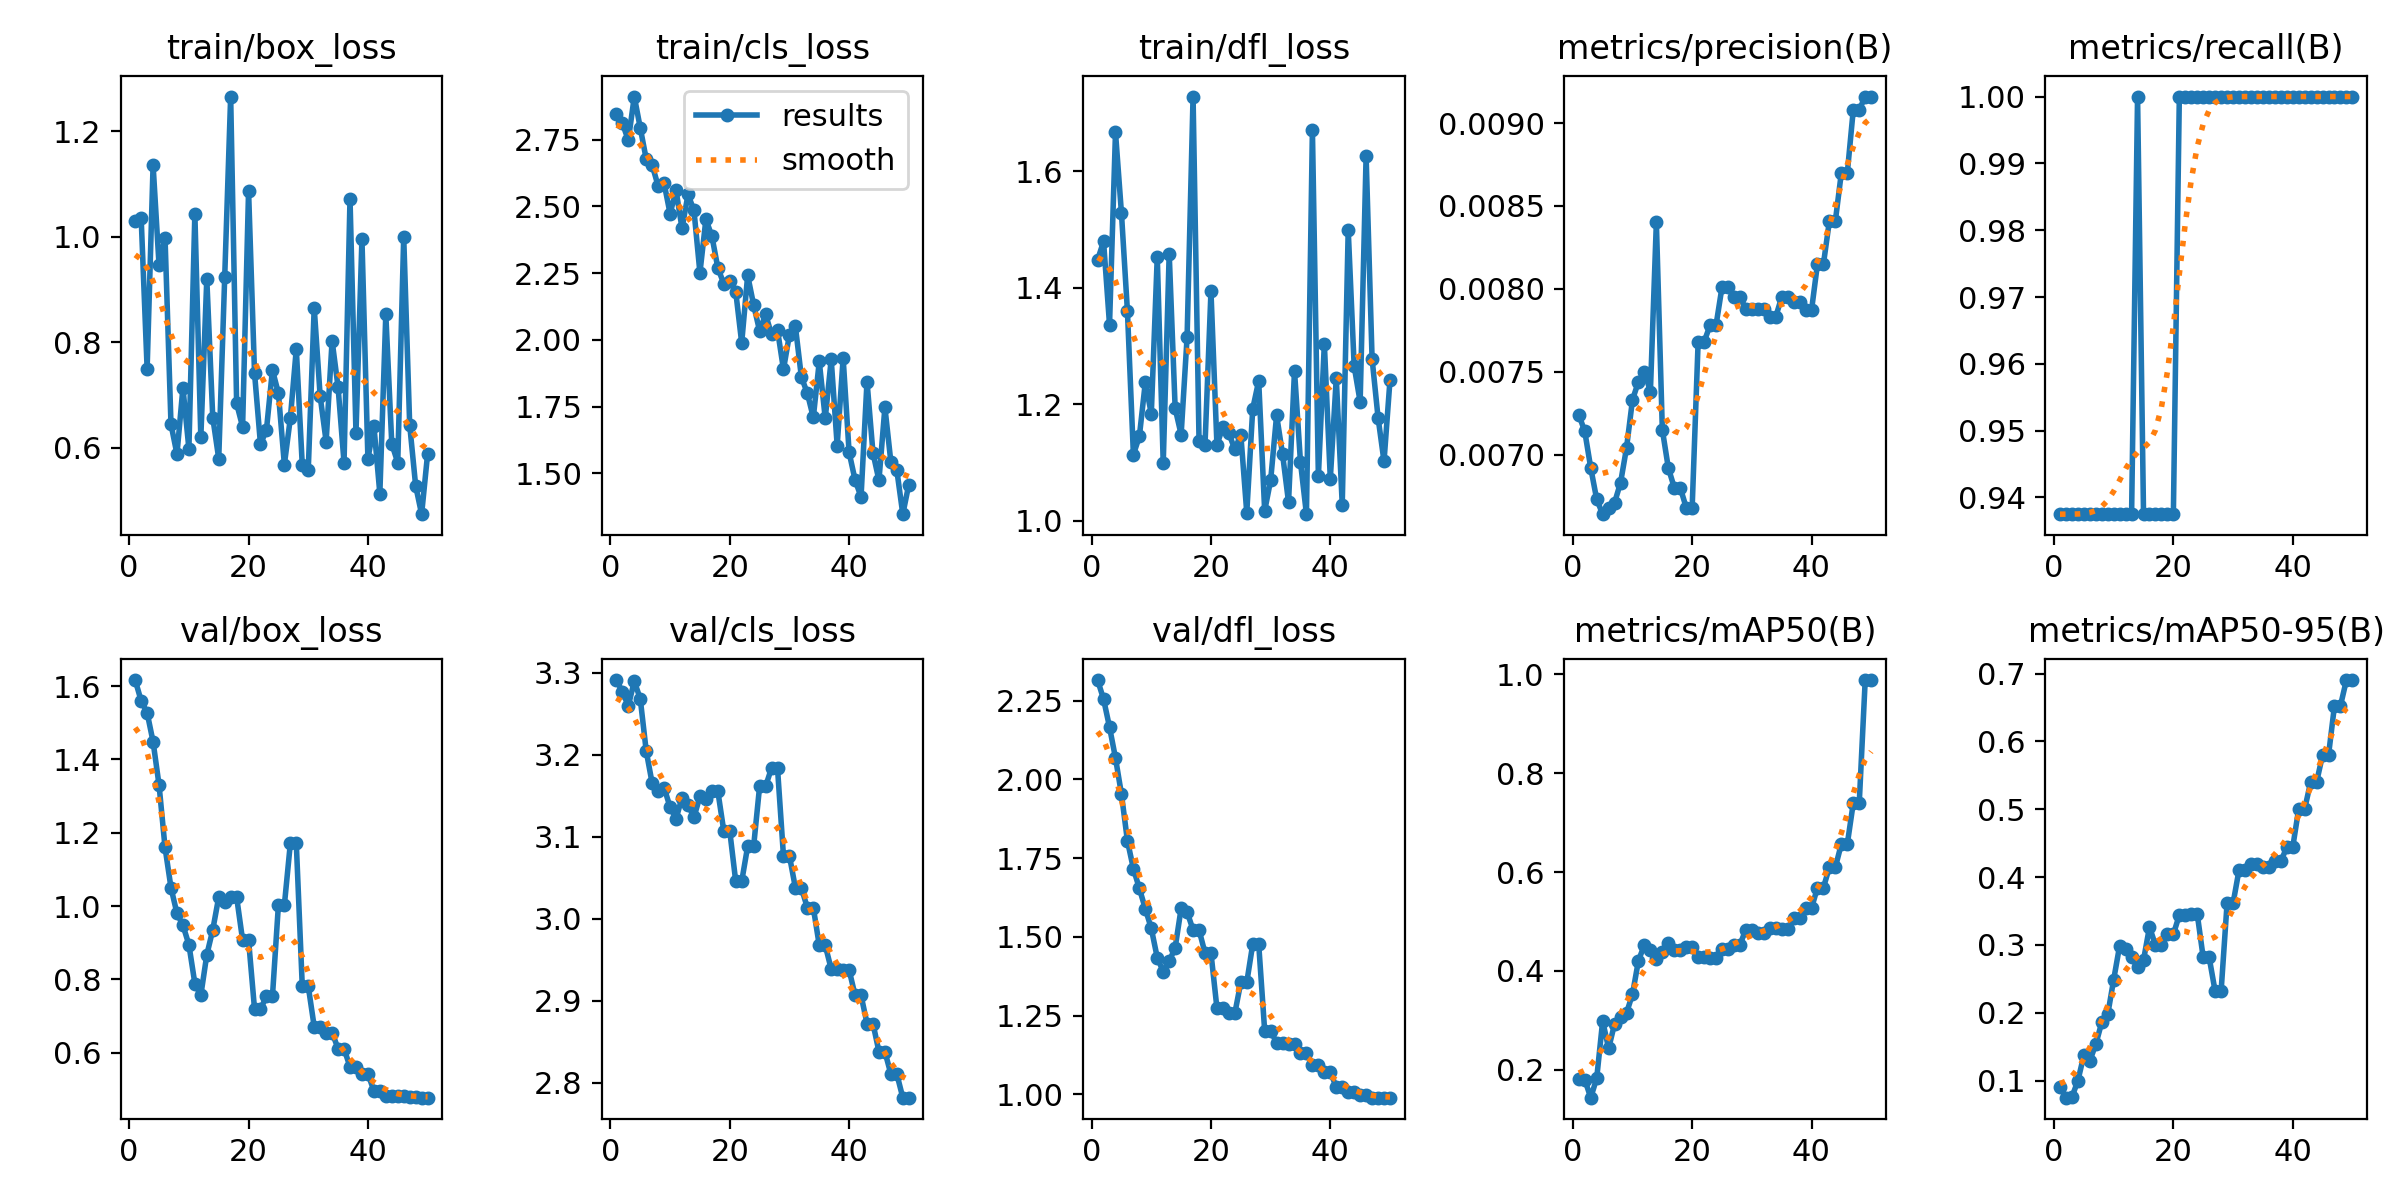

Data behind this chart, as committed beside it:
epoch, time, train/box_loss, train/cls_loss, train/dfl_loss, metrics/precision(B), metrics/recall(B), metrics/mAP50(B), metrics/mAP50-95(B), val/box_loss, val/cls_loss, val/dfl_loss, lr/pg0, lr/pg1, lr/pg2
1, 1.444, 1.029, 2.845, 1.448, 0.00724, 0.9375, 0.1809, 0.09103, 1.617, 3.291, 2.316, 0, 0, 0
2, 2.996, 1.036, 2.812, 1.48, 0.00714, 0.9375, 0.1802, 0.07477, 1.56, 3.277, 2.255, 1.63399e-05, 1.63399e-05, 1.63399e-05
3, 4.479, 0.7499, 2.748, 1.337, 0.00692, 0.9375, 0.1436, 0.07557, 1.527, 3.26, 2.166, 3.20197e-05, 3.20197e-05, 3.20197e-05
4, 5.802, 1.136, 2.911, 1.667, 0.00673, 0.9375, 0.1826, 0.09979, 1.448, 3.29, 2.068, 4.70394e-05, 4.70394e-05, 4.70394e-05
5, 7.152, 0.9458, 2.794, 1.528, 0.00664, 0.9375, 0.2986, 0.1372, 1.33, 3.268, 1.953, 6.13989e-05, 6.13989e-05, 6.13989e-05
6, 8.444, 0.9983, 2.677, 1.36, 0.00668, 0.9375, 0.2434, 0.1291, 1.16, 3.205, 1.805, 7.50984e-05, 7.50984e-05, 7.50984e-05
7, 9.763, 0.6448, 2.655, 1.114, 0.00671, 0.9375, 0.293, 0.1535, 1.05, 3.165, 1.717, 8.81376e-05, 8.81376e-05, 8.81376e-05
8, 11.14, 0.5884, 2.576, 1.145, 0.00683, 0.9375, 0.3072, 0.1859, 0.9799, 3.156, 1.654, 0.0001005, 0.0001005, 0.0001005
9, 12.54, 0.7139, 2.586, 1.238, 0.00704, 0.9375, 0.315, 0.1974, 0.9477, 3.16, 1.589, 0.0001122, 0.0001122, 0.0001122
10, 13.89, 0.5987, 2.473, 1.183, 0.00733, 0.9375, 0.353, 0.2489, 0.8945, 3.136, 1.527, 0.0001233, 0.0001233, 0.0001233
11, 15.38, 1.044, 2.56, 1.453, 0.00744, 0.9375, 0.4209, 0.2989, 0.7886, 3.122, 1.434, 0.0001337, 0.0001337, 0.0001337
12, 16.74, 0.6202, 2.418, 1.098, 0.0075, 0.9375, 0.4525, 0.2933, 0.7566, 3.148, 1.39, 0.0001434, 0.0001434, 0.0001434
13, 18.11, 0.92, 2.545, 1.459, 0.00738, 0.9375, 0.4427, 0.2822, 0.8669, 3.139, 1.422, 0.0001525, 0.0001525, 0.0001525
14, 19.53, 0.6577, 2.485, 1.193, 0.0084, 1, 0.4237, 0.2667, 0.9349, 3.124, 1.465, 0.0001609, 0.0001609, 0.0001609
15, 21.01, 0.5798, 2.252, 1.148, 0.00715, 0.9375, 0.4378, 0.2777, 1.024, 3.149, 1.59, 0.0001687, 0.0001687, 0.0001687
16, 22.47, 0.9231, 2.451, 1.315, 0.00692, 0.9375, 0.4574, 0.3263, 1.012, 3.146, 1.579, 0.0001758, 0.0001758, 0.0001758
17, 23.91, 1.265, 2.389, 1.728, 0.0068, 0.9375, 0.4426, 0.2998, 1.024, 3.156, 1.522, 0.0001822, 0.0001822, 0.0001822
18, 25.26, 0.6842, 2.27, 1.138, 0.0068, 0.9375, 0.4426, 0.2998, 1.024, 3.156, 1.522, 0.000188, 0.000188, 0.000188
19, 26.68, 0.64, 2.21, 1.13, 0.00668, 0.9375, 0.449, 0.3157, 0.9071, 3.107, 1.449, 0.0001931, 0.0001931, 0.0001931
20, 28.1, 1.087, 2.221, 1.394, 0.00668, 0.9375, 0.449, 0.3157, 0.9071, 3.107, 1.449, 0.0001976, 0.0001976, 0.0001976
21, 29.57, 0.742, 2.181, 1.131, 0.00768, 1, 0.4285, 0.3441, 0.7192, 3.046, 1.273, 0.0002014, 0.0002014, 0.0002014
22, 30.93, 0.6066, 1.989, 1.161, 0.00768, 1, 0.4285, 0.3441, 0.7192, 3.046, 1.273, 0.0002045, 0.0002045, 0.0002045
23, 32.31, 0.6347, 2.242, 1.15, 0.00778, 1, 0.4267, 0.3455, 0.7533, 3.089, 1.257, 0.000207, 0.000207, 0.000207
24, 33.7, 0.7477, 2.131, 1.122, 0.00778, 1, 0.4267, 0.3455, 0.7533, 3.089, 1.257, 0.0002088, 0.0002088, 0.0002088
25, 35.14, 0.7038, 2.034, 1.148, 0.00801, 1, 0.4437, 0.2814, 1.003, 3.162, 1.355, 0.00021, 0.00021, 0.00021
26, 36.51, 0.5687, 2.096, 1.014, 0.00801, 1, 0.4437, 0.2814, 1.003, 3.162, 1.355, 0.0002105, 0.0002105, 0.0002105
27, 37.94, 0.6563, 2.021, 1.192, 0.00795, 1, 0.4527, 0.2316, 1.171, 3.184, 1.477, 0.0002103, 0.0002103, 0.0002103
28, 39.28, 0.7874, 2.037, 1.24, 0.00795, 1, 0.4527, 0.2316, 1.171, 3.184, 1.477, 0.0002095, 0.0002095, 0.0002095
29, 40.71, 0.5677, 1.89, 1.017, 0.00788, 1, 0.4837, 0.361, 0.7815, 3.077, 1.202, 0.000208, 0.000208, 0.000208
30, 42.12, 0.5577, 2.019, 1.069, 0.00788, 1, 0.4837, 0.361, 0.7815, 3.077, 1.202, 0.0002058, 0.0002058, 0.0002058
31, 43.61, 0.8657, 2.051, 1.181, 0.00788, 1, 0.4774, 0.4102, 0.6709, 3.038, 1.163, 0.000203, 0.000203, 0.000203
32, 45.12, 0.6978, 1.861, 1.114, 0.00788, 1, 0.4774, 0.4102, 0.6709, 3.038, 1.163, 0.0001996, 0.0001996, 0.0001996
33, 46.64, 0.6122, 1.801, 1.032, 0.00783, 1, 0.4868, 0.4197, 0.655, 3.014, 1.159, 0.0001955, 0.0001955, 0.0001955
34, 48.03, 0.803, 1.71, 1.257, 0.00783, 1, 0.4868, 0.4197, 0.655, 3.014, 1.159, 0.0001907, 0.0001907, 0.0001907
35, 49.48, 0.7152, 1.919, 1.101, 0.00795, 1, 0.485, 0.4151, 0.6108, 2.968, 1.131, 0.0001852, 0.0001852, 0.0001852
36, 50.86, 0.572, 1.706, 1.011, 0.00795, 1, 0.485, 0.4151, 0.6108, 2.968, 1.131, 0.0001791, 0.0001791, 0.0001791
37, 52.24, 1.072, 1.927, 1.672, 0.00792, 1, 0.5062, 0.4231, 0.5613, 2.939, 1.093, 0.0001724, 0.0001724, 0.0001724
38, 53.76, 0.6284, 1.605, 1.076, 0.00792, 1, 0.5062, 0.4231, 0.5613, 2.939, 1.093, 0.0001649, 0.0001649, 0.0001649
39, 55.31, 0.9956, 1.932, 1.304, 0.00787, 1, 0.527, 0.4438, 0.5428, 2.938, 1.071, 0.0001568, 0.0001568, 0.0001568
40, 56.77, 0.5796, 1.579, 1.072, 0.00787, 1, 0.527, 0.4438, 0.5428, 2.938, 1.071, 0.0001481, 0.0001481, 0.0001481
41, 58.22, 0.6422, 1.476, 1.245, 0.00815, 1, 0.5684, 0.5002, 0.496, 2.907, 1.022, 0.0001387, 0.0001387, 0.0001387
42, 59.63, 0.5137, 1.412, 1.028, 0.00815, 1, 0.5684, 0.5002, 0.496, 2.907, 1.022, 0.0001286, 0.0001286, 0.0001286
43, 61.12, 0.8529, 1.844, 1.5, 0.00841, 1, 0.6099, 0.5398, 0.4827, 2.873, 1.007, 0.0001179, 0.0001179, 0.0001179
44, 62.57, 0.608, 1.577, 1.265, 0.00841, 1, 0.6099, 0.5398, 0.4827, 2.873, 1.007, 0.0001065, 0.0001065, 0.0001065
45, 64.09, 0.5722, 1.474, 1.204, 0.0087, 1, 0.6567, 0.5797, 0.4829, 2.838, 0.9965, 9.44722e-05, 9.44722e-05, 9.44722e-05
46, 65.55, 0.9998, 1.748, 1.626, 0.0087, 1, 0.6567, 0.5797, 0.4829, 2.838, 0.9965, 8.17663e-05, 8.17663e-05, 8.17663e-05
47, 67.12, 0.644, 1.543, 1.278, 0.00908, 1, 0.7396, 0.6525, 0.4804, 2.811, 0.9891, 6.84003e-05, 6.84003e-05, 6.84003e-05
48, 68.47, 0.5286, 1.512, 1.177, 0.00908, 1, 0.7396, 0.6525, 0.4804, 2.811, 0.9891, 5.43742e-05, 5.43742e-05, 5.43742e-05
49, 70, 0.4747, 1.348, 1.102, 0.00916, 1, 0.9883, 0.6904, 0.4772, 2.782, 0.989, 3.96879e-05, 3.96879e-05, 3.96879e-05
50, 71.42, 0.5882, 1.459, 1.241, 0.00916, 1, 0.9883, 0.6904, 0.4772, 2.782, 0.989, 2.43415e-05, 2.43415e-05, 2.43415e-05
